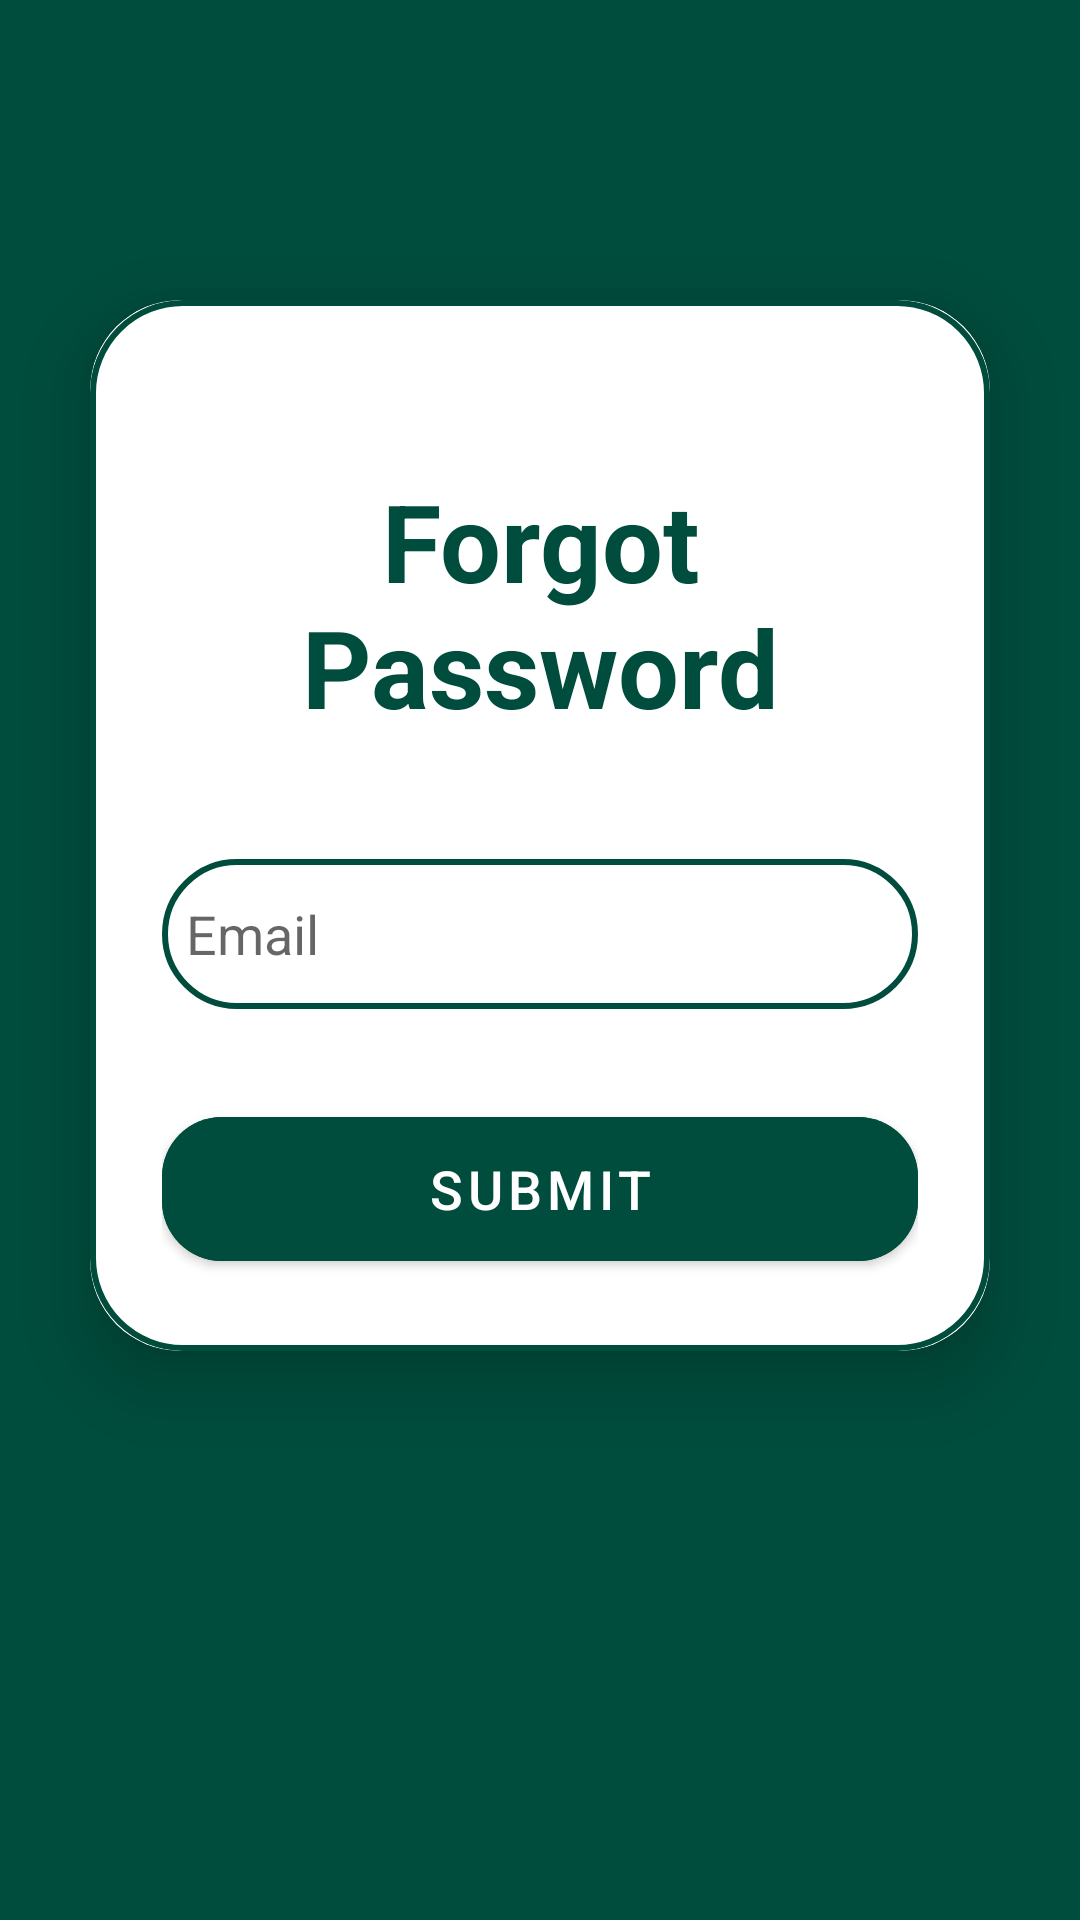

Here is an Android app screen rendered from its layout file. Give the layout XML and the strings, colors and styles it references.
<!-- AndroidManifest.xml: activity theme Theme.Trackori -->
<!-- res/layout/activity_password_reset.xml -->
<?xml version="1.0" encoding="utf-8"?>
<ScrollView
    xmlns:android="http://schemas.android.com/apk/res/android"
    xmlns:app="http://schemas.android.com/apk/res-auto"
    xmlns:tools="http://schemas.android.com/tools"
    android:layout_width="match_parent"
    android:layout_height="match_parent"
    android:orientation="vertical"
    android:gravity="center"
    android:background="#004D3D"
    tools:context=".MainActivity">

    <androidx.cardview.widget.CardView
        android:layout_width="match_parent"
        android:layout_height="wrap_content"
        android:layout_marginLeft="30dp"
        android:layout_marginTop="100dp"
        android:layout_marginRight="30dp"
        android:layout_marginBottom="30dp"
        app:cardCornerRadius="30dp"
        app:cardElevation="15dp">

        <LinearLayout
            android:layout_width="match_parent"
            android:layout_height="wrap_content"
            android:layout_gravity="center_horizontal"
            android:background="@drawable/custom_edittext"
            android:orientation="vertical"
            android:padding="24dp">
            <ImageButton
                android:id="@+id/btnBack"
                android:layout_width="wrap_content"
                android:layout_height="wrap_content"
                android:src="@drawable/ic_back"
                android:layout_alignParentEnd="true"
                android:contentDescription="Settings"
                android:padding="16dp"
                android:background = "?android:attr/selectableItemBackground">
            </ImageButton>

            <TextView
                android:id="@+id/resetText"
                android:layout_width="match_parent"
                android:layout_height="wrap_content"
                android:text="Forgot Password"
                android:textAlignment="center"
                android:textColor="#004D3D"
                android:textSize="36sp"
                android:textStyle="bold" />

            <EditText
                android:id="@+id/edResetEmail"
                android:layout_width="match_parent"
                android:layout_height="50dp"
                android:layout_marginTop="40dp"
                android:background="@drawable/custom_edittext"
                android:drawableLeft="@drawable/ic_email"
                android:drawablePadding="8dp"
                android:hint="Email"
                android:padding="8dp"
                android:textColor="@color/black" />


            <Button
                android:id="@+id/btnReset"
                android:layout_width="match_parent"
                android:layout_height="60dp"
                android:layout_marginTop="30dp"
                android:backgroundTint="#004D3D"
                android:text="Submit"
                android:textSize="18sp"
                app:cornerRadius="20dp" />


        </LinearLayout>
    </androidx.cardview.widget.CardView>
</ScrollView>
<!-- resources referenced by this layout -->
<resources>
  <color name="black">#FF000000</color>
  <!-- drawable custom_edittext (drawable) -->
  <?xml version="1.0" encoding="utf-8"?>
  <shape xmlns:android="http://schemas.android.com/apk/res/android"
      android:shape="rectangle">
      <stroke
          android:width="2dp"
          android:color="#004D3D"/>
      <corners
          android:radius="30dp"/>
  </shape>
  <style name="Theme.Trackori" parent="Theme.MaterialComponents.DayNight.DarkActionBar">
          
          <item name="colorPrimary">@color/purple_500</item>
          <item name="colorPrimaryVariant">@color/purple_700</item>
          <item name="colorOnPrimary">@color/white</item>
          
          <item name="colorSecondary">@color/teal_200</item>
          <item name="colorSecondaryVariant">@color/teal_700</item>
          <item name="colorOnSecondary">@color/black</item>
          
          <item name="android:statusBarColor">?attr/colorPrimaryVariant</item>
          
      </style>
  <color name="purple_500">#FF6200EE</color>
  <color name="purple_700">#FF3700B3</color>
  <color name="white">#FFFFFFFF</color>
  <color name="teal_200">#FF03DAC5</color>
  <color name="teal_700">#FF018786</color>
</resources>
